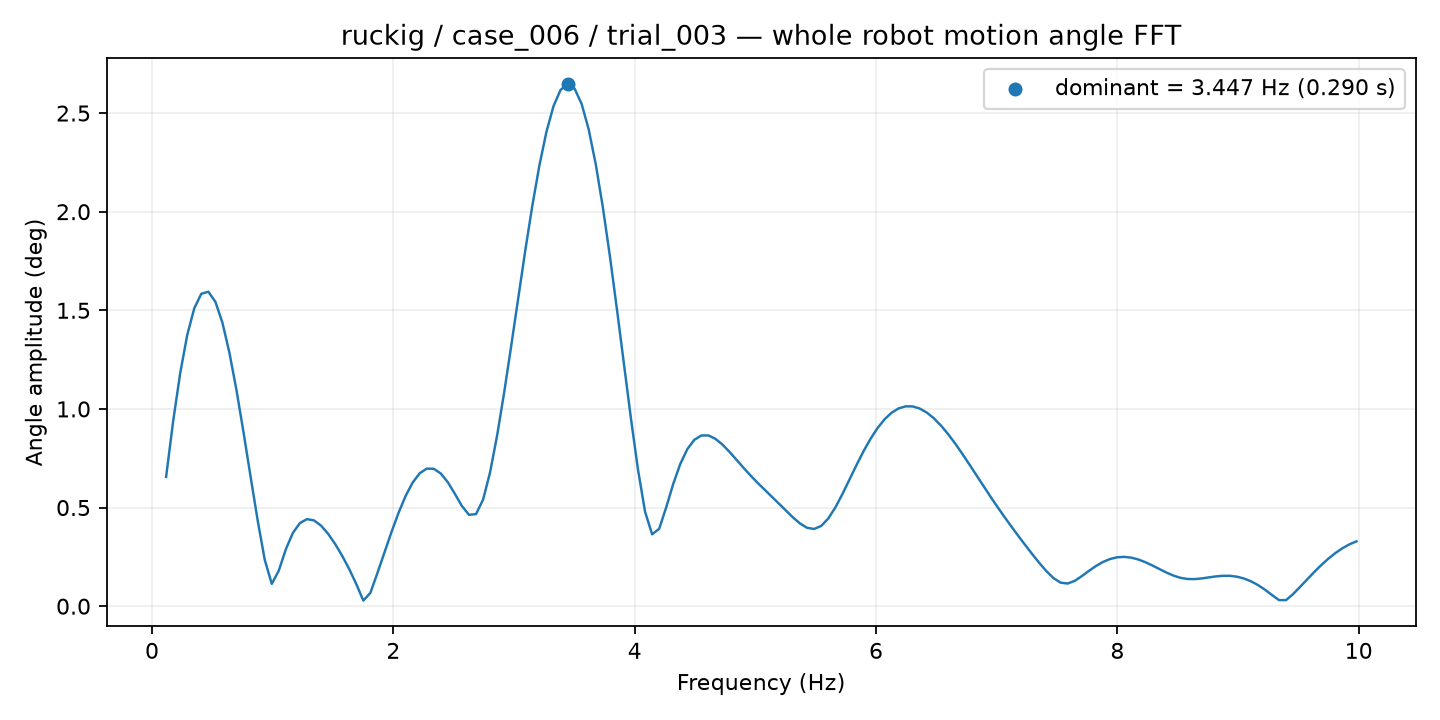

The table this chart was drawn from, first rows:
frequency_hz, amplitude_deg
0.1167, 0.6553
0.1751, 0.9376
0.2335, 1.181
0.2919, 1.375
0.3502, 1.511
0.4086, 1.584
0.467, 1.594
0.5253, 1.543
0.5837, 1.437
0.6421, 1.283
0.7005, 1.093
0.7588, 0.8797
0.8172, 0.6555
0.8756, 0.435
0.9339, 0.236
0.9923, 0.1132
1.051, 0.1804
1.109, 0.2887
1.167, 0.3714
1.226, 0.4217
1.284, 0.4413
1.343, 0.435
1.401, 0.4084
1.459, 0.3671
1.518, 0.3153
1.576, 0.2554
1.634, 0.188
1.693, 0.1123
1.751, 0.02851
1.81, 0.06744
1.868, 0.168
1.926, 0.2726
1.985, 0.3762
2.043, 0.4734
2.101, 0.5585
2.16, 0.6266
2.218, 0.6737
2.276, 0.6974
2.335, 0.6967
2.393, 0.6727
2.452, 0.6282
2.51, 0.5695
2.568, 0.5076
2.627, 0.4633
2.685, 0.4667
2.743, 0.5401
2.802, 0.6794
2.86, 0.8664
2.919, 1.085
2.977, 1.321
3.035, 1.565
3.094, 1.805
3.152, 2.032
3.21, 2.235
3.269, 2.406
3.327, 2.535
3.386, 2.617
3.444, 2.648
3.502, 2.624
3.561, 2.546
... 110 more rows
